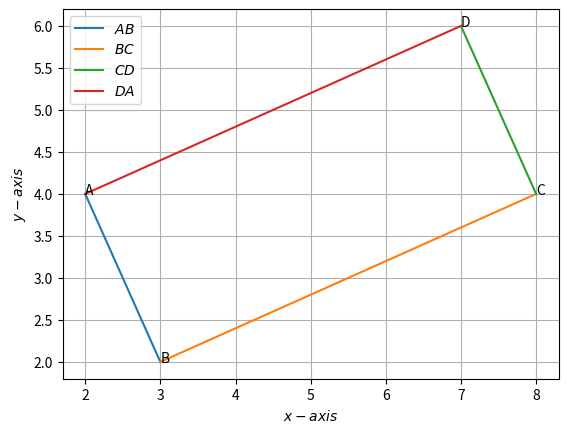

Write Python code to recreate this figure.
#!/usr/bin/env python
# coding: utf-8

# In[34]:


import numpy as np
import matplotlib.pyplot as plt


# In[35]:


# Q6. Prove that the points (2, 4), (3, 2), (8, 4) and (7, 6) are the vertices of a parallelogram.

A = np.array([2,4])
B = np.array([3,2])
C = np.array([8,4])
D = np.array([7,6])
print(f'A={A}\nB={B}\nC={C}\nD={D}')

# Now we need to check if the opposite sides are parallel by checking if A−B=k1(D−C) and A−D=k2(B−C)
AB = A - B
DC = D - C
print(f'AB = {AB} and DC = {DC}')

AD = A - D
BC = B - C
print(f'AC = {AD} and BC = {BC}')

if np.all((AB == DC) & (AD == BC)) :
    print('Opposite sides AB‖CD and AD‖BC \nThus, ABCD is a parallelogram.')
else:
    print('Here Opposite sides  are not parallel  \n Thus, ABCD does not form a parallelogram.')


# In[36]:


#Generate line points
def line_gen(A,B):
    len =10
    dim = A.shape[0]
    x_AB = np.zeros((dim,len))
    lam_1 = np.linspace(0,1,len)
    for i in range(len):
        temp1 = A + lam_1[i]*(B-A)
        x_AB[:,i]= temp1.T
    return x_AB


# In[37]:


# Generating all lines

x_AB = line_gen(A, B)
x_BC = line_gen(B, C)
x_CD = line_gen(C, D)
x_DA = line_gen(D, A)


# In[38]:


plt.plot(x_AB[0,:],x_AB[1,:],label='$AB$')
plt.plot(x_BC[0,:],x_BC[1,:],label='$BC$')
plt.plot(x_CD[0,:],x_CD[1,:],label='$CD$')
plt.plot(x_DA[0,:],x_DA[1,:],label='$DA$')

plt.legend()
plt.annotate("A", (2,4))
plt.annotate("B", (3,2))
plt.annotate("C", (8,4))
plt.annotate("D", (7,6))

plt.ylabel('$y-axis$')
plt.xlabel('$x-axis$')
plt.grid() 
plt.savefig('parallelogram.jpg', dpi=200)
plt.show()


# In[ ]:




